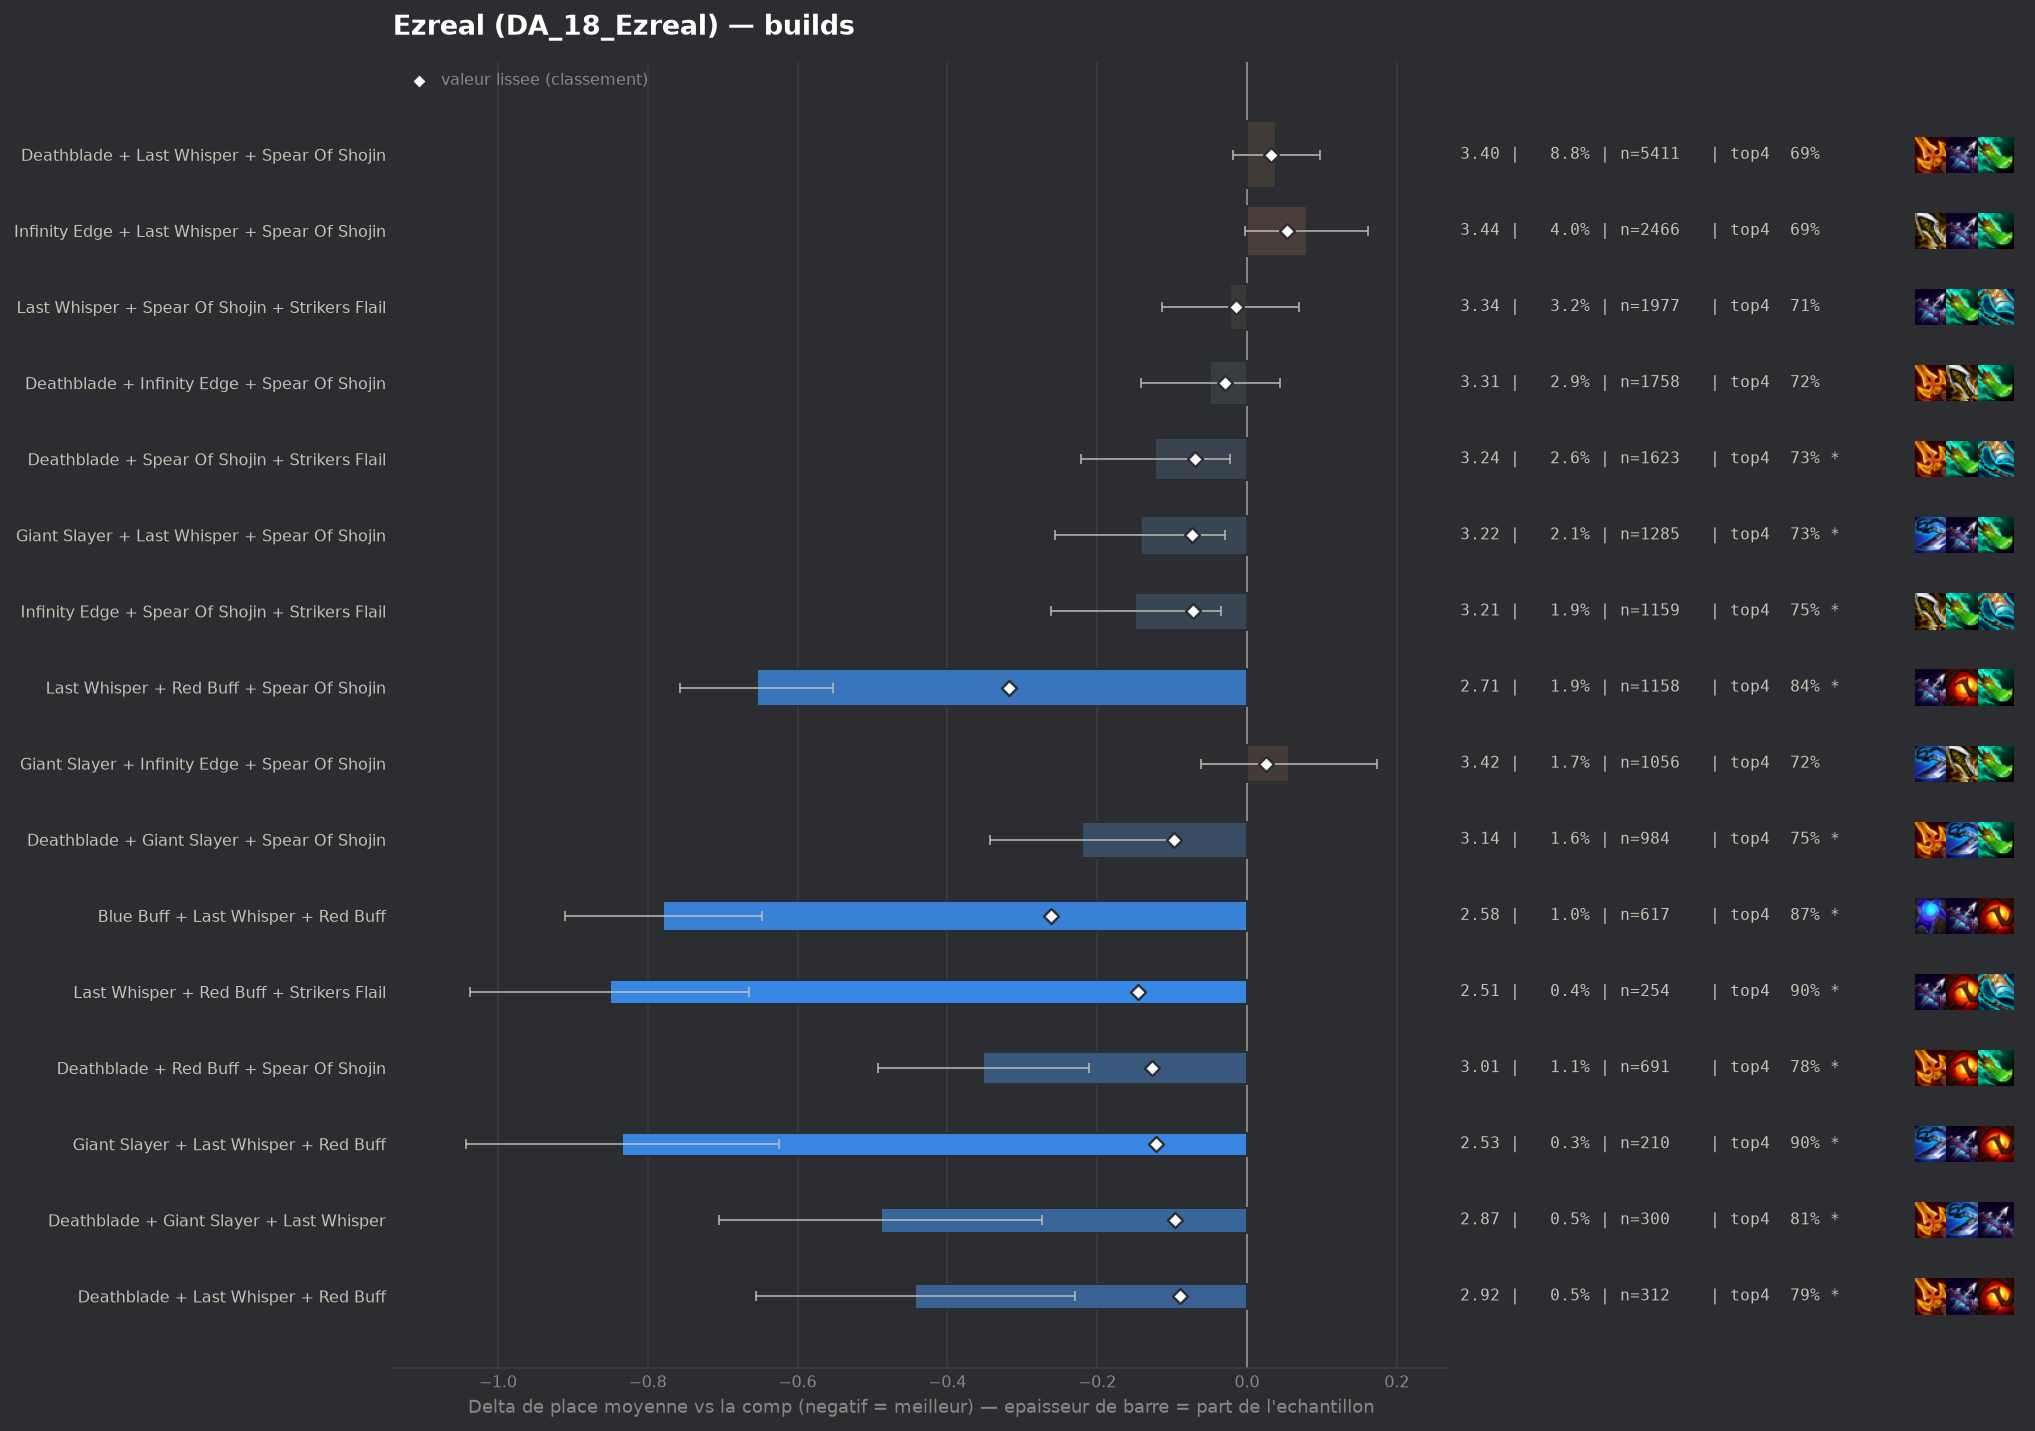

Values plotted in this chart, from the file beside it:
group, label, n, share, avg_place, shrunk_avg, score, d_avg, d_avg_pess, impact, d_top4, win, top2, top4, sd, z, p, significant
populaire, Last Whisper + Red Buff + Spear Of Shoji…, 1158, 0.01887, 2.708, 3.045, -0.318, -0.654, -0.552, 0.006, 0.13, 0.304, 0.5699, 0.842, 1.762, -12.49, 0.0, True
pepite, Blue Buff + Last Whisper + Red Buff, 617, 0.01006, 2.583, 3.102, -0.261, -0.779, -0.647, 0.0026, 0.1551, 0.3128, 0.611, 0.8671, 1.663, -11.55, 0.0, True
pepite, Last Whisper + Red Buff + Strikers Flail, 254, 0.00414, 2.512, 3.217, -0.146, -0.851, -0.665, 0.0006, 0.1857, 0.3071, 0.5906, 0.8976, 1.508, -8.96, 0.0, True
pepite, Deathblade + Red Buff + Spear Of Shojin, 691, 0.01126, 3.01, 3.236, -0.127, -0.352, -0.211, 0.0014, 0.0652, 0.2663, 0.4978, 0.7771, 1.88, -4.9, 0.0, True
pepite, Giant Slayer + Last Whisper + Red Buff, 210, 0.003423, 2.529, 3.241, -0.122, -0.834, -0.625, 0.0004, 0.1928, 0.3143, 0.5762, 0.9048, 1.54, -7.82, 0.0, True
populaire, Deathblade + Giant Slayer + Spear Of Sho…, 984, 0.01604, 3.142, 3.265, -0.098, -0.22, -0.098, 0.0016, 0.036, 0.2642, 0.4695, 0.748, 1.948, -3.52, 0.00044, True
pepite, Deathblade + Giant Slayer + Last Whisper, 300, 0.004889, 2.873, 3.266, -0.096, -0.489, -0.274, 0.0005, 0.0947, 0.3133, 0.52, 0.8067, 1.898, -4.45, 1e-05, True
pepite, Deathblade + Last Whisper + Red Buff, 312, 0.005085, 2.92, 3.273, -0.09, -0.443, -0.23, 0.0005, 0.0765, 0.3077, 0.516, 0.7885, 1.912, -4.08, 5e-05, True
populaire, Giant Slayer + Last Whisper + Spear Of S…, 1285, 0.02094, 3.22, 3.29, -0.073, -0.142, -0.029, 0.0015, 0.018, 0.2747, 0.4654, 0.73, 2.052, -2.46, 0.01384, True
populaire, Infinity Edge + Spear Of Shojin + Strike…, 1159, 0.01889, 3.214, 3.29, -0.072, -0.149, -0.035, 0.0014, 0.0352, 0.2528, 0.4469, 0.7472, 1.959, -2.56, 0.01058, True
, Hextech Gunblade + Last Whisper + Spear …, 231, 0.003765, 2.913, 3.291, -0.071, -0.449, -0.192, 0.0003, 0.0586, 0.3247, 0.5368, 0.7706, 1.992, -3.42, 0.00062, True
populaire, Deathblade + Spear Of Shojin + Strikers …, 1623, 0.02645, 3.24, 3.293, -0.07, -0.123, -0.023, 0.0019, 0.0132, 0.26, 0.4486, 0.7252, 2.018, -2.42, 0.0155, True
, Deathblade + Last Whisper + Strikers Fla…, 422, 0.006878, 3.09, 3.293, -0.07, -0.272, -0.082, 0.0005, 0.0416, 0.2891, 0.4976, 0.7536, 1.988, -2.8, 0.00503, True
, Giant Slayer + Red Buff + Spear Of Shoji…, 442, 0.007204, 3.104, 3.294, -0.068, -0.258, -0.079, 0.0005, 0.0618, 0.2466, 0.4751, 0.7738, 1.918, -2.82, 0.00477, True
, Blue Buff + Giant Slayer + Last Whisper, 251, 0.004091, 2.976, 3.297, -0.066, -0.386, -0.156, 0.0003, 0.0928, 0.2629, 0.51, 0.8048, 1.859, -3.28, 0.00102, True
, Giant Slayer + Last Whisper + Strikers F…, 236, 0.003846, 2.958, 3.297, -0.065, -0.405, -0.152, 0.0003, 0.0465, 0.2924, 0.5508, 0.7585, 1.976, -3.14, 0.00168, True
, Blue Buff + Last Whisper + Strikers Flai…, 331, 0.005395, 3.063, 3.299, -0.064, -0.299, -0.09, 0.0003, 0.0705, 0.2628, 0.4834, 0.7825, 1.934, -2.81, 0.00502, True
, Giant Slayer + Spear Of Shojin + Striker…, 675, 0.011, 3.185, 3.3, -0.063, -0.177, -0.036, 0.0007, 0.0391, 0.2207, 0.4415, 0.7511, 1.862, -2.46, 0.01394, True
, Deathblade + Hextech Gunblade + Spear Of…, 167, 0.002722, 2.844, 3.3, -0.062, -0.518, -0.253, 0.0002, 0.1323, 0.2874, 0.479, 0.8443, 1.747, -3.83, 0.00013, True
, Blue Buff + Deathblade + Last Whisper, 670, 0.01092, 3.212, 3.309, -0.053, -0.151, 0.0, 0.0006, 0.0164, 0.2731, 0.4672, 0.7284, 2.044, -1.9, 0.05788, False
, Hextech Gunblade + Last Whisper + Red Bu…, 62, 0.00101, 2.323, 3.313, -0.05, -1.04, -0.683, 0.0001, 0.1913, 0.3871, 0.6129, 0.9032, 1.434, -5.7, 0.0, True
, Deathblade + Giant Slayer + Strikers Fla…, 162, 0.00264, 2.938, 3.313, -0.049, -0.424, -0.146, 0.0001, 0.0596, 0.2778, 0.5123, 0.7716, 1.804, -2.99, 0.00281, True
, Deathblade + Red Buff + Strikers Flail, 132, 0.002151, 2.879, 3.316, -0.047, -0.484, -0.183, 0.0001, 0.1214, 0.2652, 0.5227, 0.8333, 1.758, -3.16, 0.0016, True
, Deathblade + Giant Slayer + Red Buff, 107, 0.001744, 2.776, 3.315, -0.047, -0.587, -0.26, 0.0001, 0.1105, 0.2897, 0.5514, 0.8224, 1.72, -3.52, 0.00042, True
, Giant Slayer + Hextech Gunblade + Spear …, 107, 0.001744, 2.794, 3.317, -0.046, -0.568, -0.232, 0.0001, 0.1105, 0.3271, 0.5234, 0.8224, 1.771, -3.32, 0.00092, True
, Blue Buff + Giant Slayer + Red Buff, 114, 0.001858, 2.842, 3.318, -0.044, -0.52, -0.211, 0.0001, 0.1214, 0.2807, 0.4737, 0.8333, 1.684, -3.3, 0.00098, True
, Giant Slayer + Red Buff + Strikers Flail, 88, 0.001434, 2.727, 3.32, -0.043, -0.635, -0.313, 0.0001, 0.163, 0.2841, 0.4886, 0.875, 1.543, -3.86, 0.00011, True
, Blue Buff + Last Whisper + Spear Of Shoj…, 179, 0.002917, 3.05, 3.323, -0.04, -0.312, -0.03, 0.0001, 0.0366, 0.2793, 0.5028, 0.7486, 1.921, -2.17, 0.02992, True
, Deathblade + Giant Slayer + Infinity Edg…, 146, 0.00238, 2.986, 3.323, -0.04, -0.376, -0.084, 0.0001, 0.0757, 0.2603, 0.5068, 0.7877, 1.802, -2.52, 0.01176, True
, Last Whisper + Quicksilver + Spear Of Sh…, 88, 0.001434, 2.818, 3.326, -0.036, -0.544, -0.159, 0.0001, 0.0835, 0.3068, 0.5455, 0.7955, 1.844, -2.77, 0.00565, True
, Deathblade + Quicksilver + Spear Of Shoj…, 59, 0.0009616, 2.576, 3.326, -0.036, -0.786, -0.395, 0.0, 0.1863, 0.2881, 0.5424, 0.8983, 1.532, -3.94, 8e-05, True
, Deathblade + Hextech Gunblade + Last Whi…, 73, 0.00119, 2.781, 3.33, -0.033, -0.582, -0.158, 0.0, 0.11, 0.3151, 0.5753, 0.8219, 1.845, -2.69, 0.00711, True
, Red Buff + Spear Of Shojin + Strikers Fl…, 341, 0.005558, 3.217, 3.331, -0.032, -0.146, 0.0, 0.0002, 0.0212, 0.2405, 0.4633, 0.7331, 2.043, -1.31, 0.1897, False
, Blue Buff + Deathblade + Red Buff, 218, 0.003553, 3.156, 3.331, -0.031, -0.207, 0.0, 0.0001, 0.022, 0.2615, 0.4633, 0.7339, 1.914, -1.59, 0.1118, False
, Hextech Gunblade + Last Whisper + Strike…, 55, 0.0008964, 2.636, 3.331, -0.031, -0.726, -0.309, 0.0, 0.1789, 0.2545, 0.6, 0.8909, 1.577, -3.41, 0.00064, True
populaire, Deathblade + Infinity Edge + Spear Of Sh…, 1758, 0.02865, 3.313, 3.334, -0.029, -0.049, 0.0, 0.0008, 0.0053, 0.2344, 0.4215, 0.7173, 1.961, -1.03, 0.3011, False
, Hextech Gunblade + Spear Of Shojin + Str…, 111, 0.001809, 3.009, 3.333, -0.029, -0.354, 0.0, 0.0001, 0.0988, 0.2883, 0.4865, 0.8108, 1.97, -1.89, 0.05898, False
, Deathblade + Deathblade + Spear Of Shoji…, 462, 0.00753, 3.262, 3.335, -0.028, -0.101, 0.0, 0.0002, 0.0305, 0.2208, 0.4329, 0.7424, 1.948, -1.11, 0.2689, False
, Infinity Edge + Last Whisper + Red Buff, 200, 0.00326, 3.17, 3.336, -0.027, -0.193, 0.0, 0.0001, 0.033, 0.255, 0.47, 0.745, 1.998, -1.36, 0.1736, False
, Hand Of Justice + Red Buff + Spear Of Sh…, 54, 0.0008801, 2.722, 3.336, -0.027, -0.64, -0.261, 0.0, 0.1954, 0.2407, 0.4815, 0.9074, 1.42, -3.31, 0.00093, True
, Nashors Tooth + Spear Of Shojin + Strike…, 45, 0.0007334, 2.6, 3.336, -0.027, -0.763, -0.167, 0.0, 0.1103, 0.4, 0.6667, 0.8222, 2.037, -2.51, 0.01208, True
, Giant Slayer + Infinity Edge + Red Buff, 118, 0.001923, 3.068, 3.337, -0.026, -0.295, 0.0, 0.0, 0.0931, 0.2034, 0.4407, 0.8051, 1.831, -1.75, 0.08068, False
, Deathblade + Deathblade + Red Buff, 49, 0.0007986, 2.714, 3.338, -0.025, -0.648, -0.145, 0.0, 0.1248, 0.3265, 0.5714, 0.8367, 1.796, -2.53, 0.01155, True
, Blue Buff + Hextech Gunblade + Last Whis…, 42, 0.0006845, 2.643, 3.339, -0.024, -0.72, -0.249, 0.0, 0.169, 0.3333, 0.5238, 0.881, 1.556, -3.0, 0.00273, True
, Deathblade + Deathblade + Last Whisper, 131, 0.002135, 3.122, 3.339, -0.023, -0.24, 0.0, 0.0, 0.0209, 0.2672, 0.4427, 0.7328, 1.854, -1.48, 0.1382, False
, Deathblade + Spear Of Shojin + Spear Of …, 88, 0.001434, 3.011, 3.339, -0.023, -0.351, 0.0, 0.0, 0.0721, 0.2955, 0.4886, 0.7841, 1.939, -1.7, 0.08965, False
, Hand Of Justice + Spear Of Shojin + Stri…, 76, 0.001239, 2.974, 3.34, -0.023, -0.389, 0.0, 0.0, 0.0775, 0.2368, 0.5132, 0.7895, 1.885, -1.8, 0.07228, False
, Hextech Gunblade + Infinity Edge + Last …, 43, 0.0007008, 2.674, 3.339, -0.023, -0.688, -0.142, 0.0, 0.1485, 0.4186, 0.5349, 0.8605, 1.826, -2.47, 0.01353, True
, Krakens Fury + Last Whisper + Red Buff, 40, 0.0006519, 2.625, 3.339, -0.023, -0.738, -0.239, 0.0, 0.188, 0.325, 0.525, 0.9, 1.608, -2.9, 0.00373, True
, Deathblade + Infinity Edge + Last Whispe…, 359, 0.005851, 3.265, 3.34, -0.022, -0.098, 0.0, 0.0001, 0.0318, 0.2451, 0.4178, 0.7437, 1.953, -0.95, 0.3438, False
, Deathblade + Hand Of Justice + Last Whis…, 49, 0.0007986, 2.816, 3.342, -0.021, -0.546, -0.044, 0.0, 0.1248, 0.3265, 0.5306, 0.8367, 1.792, -2.13, 0.03296, True
, Deathblade + Last Whisper + Nashors Toot…, 67, 0.001092, 2.985, 3.343, -0.02, -0.377, 0.0, 0.0, 0.0642, 0.2985, 0.5373, 0.7761, 2.091, -1.48, 0.1398, False
, Last Whisper + Nashors Tooth + Spear Of …, 64, 0.001043, 2.953, 3.342, -0.02, -0.409, 0.0, 0.0, 0.0849, 0.2812, 0.5, 0.7969, 1.849, -1.77, 0.07673, False
, Hextech Gunblade + Infinity Edge + Spear…, 116, 0.001891, 3.147, 3.344, -0.019, -0.216, 0.0, 0.0, 0.0294, 0.2672, 0.4655, 0.7414, 1.997, -1.16, 0.2445, False
, Deathblade + Infinity Edge + Strikers Fl…, 137, 0.002233, 3.182, 3.344, -0.018, -0.18, 0.0, 0.0, 0.0399, 0.2117, 0.4672, 0.7518, 1.9, -1.11, 0.2679, False
, Last Whisper + Spear Of Shojin + Spear O…, 137, 0.002233, 3.182, 3.344, -0.018, -0.18, 0.0, 0.0, -0.0039, 0.2482, 0.4818, 0.708, 1.982, -1.06, 0.2884, False
, Infinity Edge + Red Buff + Strikers Flai…, 108, 0.00176, 3.139, 3.344, -0.018, -0.224, 0.0, 0.0, 0.0195, 0.2315, 0.4722, 0.7315, 1.838, -1.26, 0.2066, False
, Deathblade + Nashors Tooth + Strikers Fl…, 48, 0.0007823, 2.896, 3.345, -0.018, -0.467, 0.0, 0.0, 0.0797, 0.3542, 0.5625, 0.7917, 2.064, -1.57, 0.1174, False
, Giant Slayer + Hextech Gunblade + Last W…, 48, 0.0007823, 2.896, 3.345, -0.018, -0.467, 0.0, 0.0, 0.0589, 0.3542, 0.5625, 0.7708, 2.033, -1.59, 0.112, False
, Infinity Edge + Red Buff + Spear Of Shoj…, 631, 0.01028, 3.314, 3.346, -0.017, -0.049, 0.0, 0.0002, 0.0313, 0.2171, 0.4184, 0.7433, 1.977, -0.62, 0.5379, False
... 113 more rows
